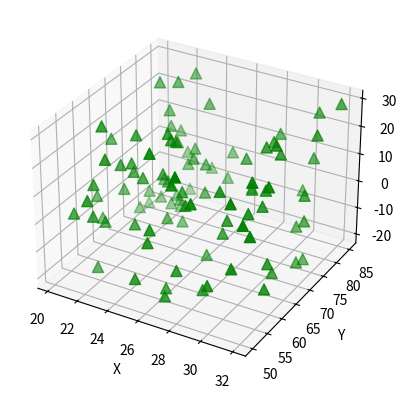

Here is the Python script that generated this plot:
from mpl_toolkits.mplot3d import Axes3D
import matplotlib.pyplot as plt
import numpy as np

fig = plt.figure()
ax = fig.add_subplot(111, projection='3d')

xs =  20 + 12 * np.random.rand(100)
ys =  50 + 35 * np.random.rand(100)
zs = -20 + 50 * np.random.rand(100)
ax.scatter(xs, ys, zs, s=64, c='g', marker='^')

ax.set_xlabel('X')
ax.set_ylabel('Y')
ax.set_zlabel('Z')

plt.show()
